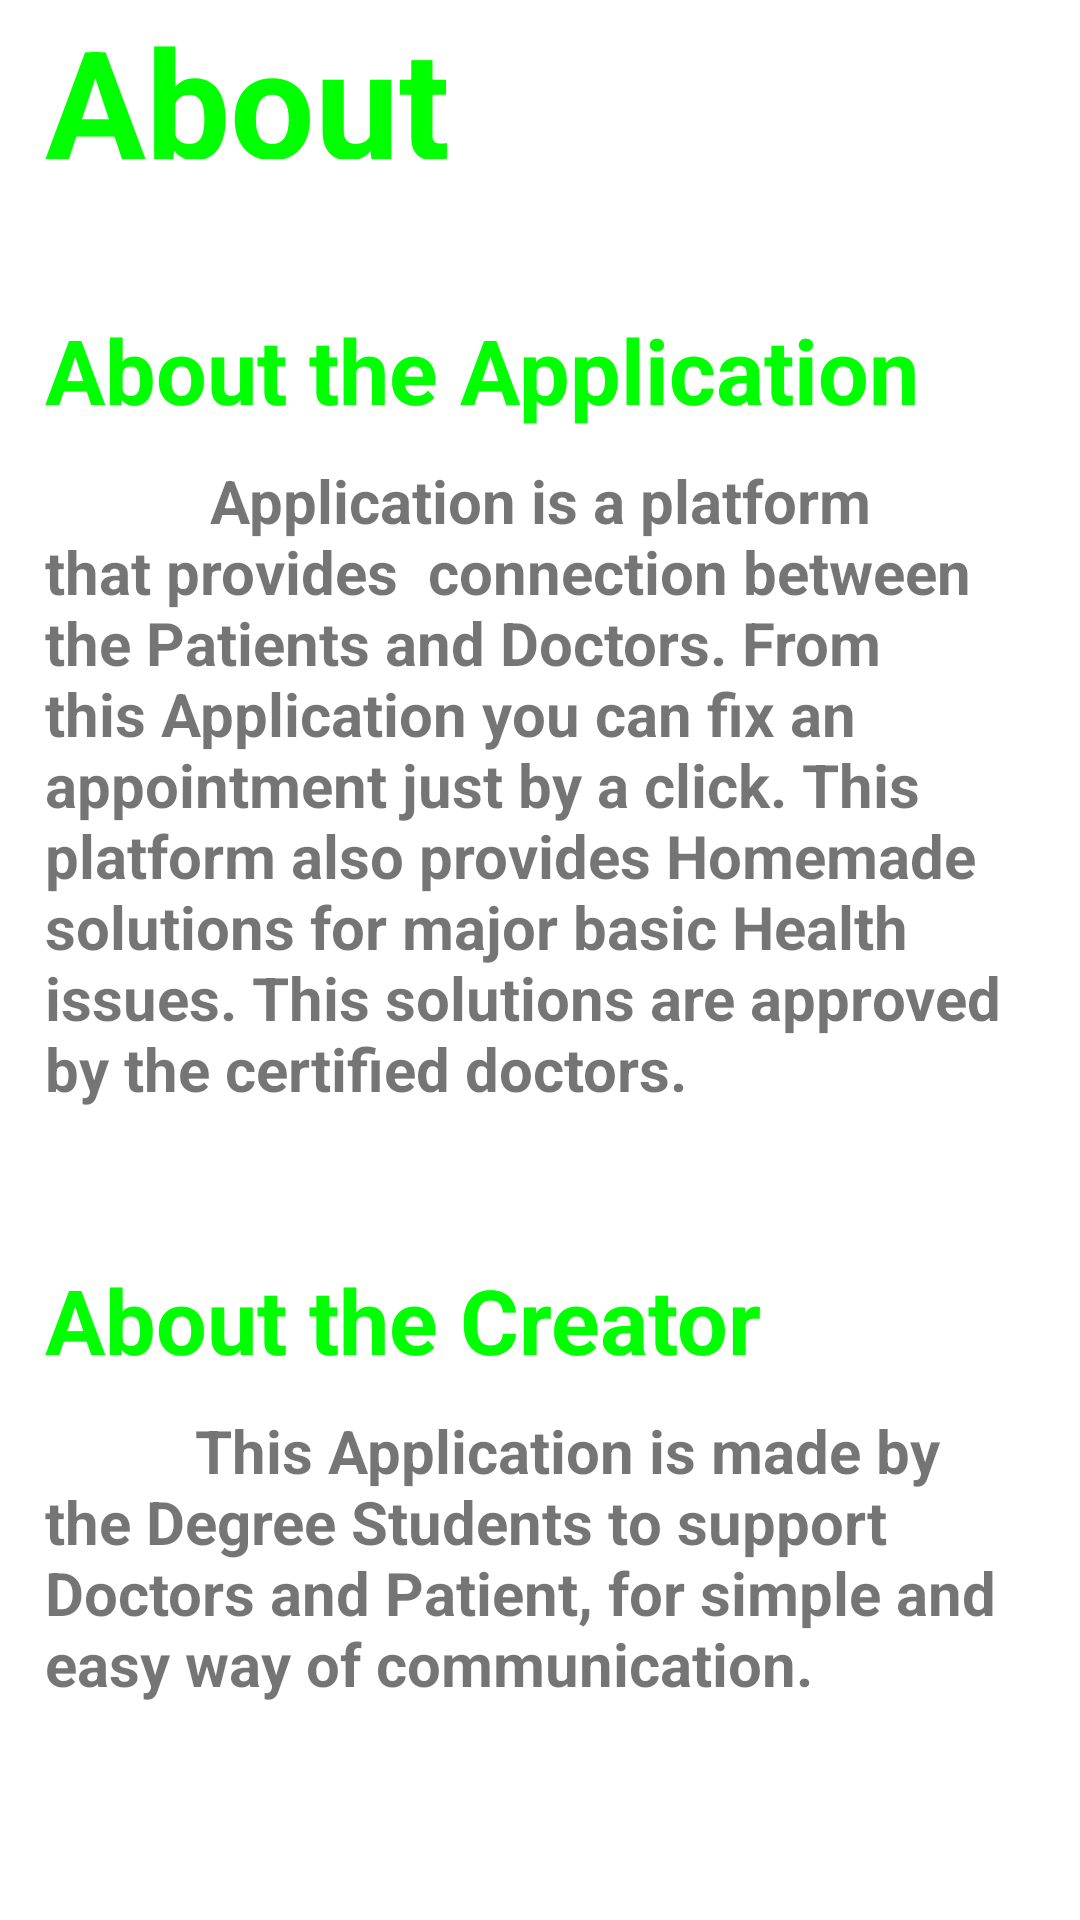

Android layout source for this screen:
<!-- AndroidManifest.xml: application theme Theme.PersoalHeathCare -->
<!-- res/layout/fragment_about.xml -->
<?xml version="1.0" encoding="utf-8"?>
<ScrollView xmlns:android="http://schemas.android.com/apk/res/android"
    xmlns:tools="http://schemas.android.com/tools"
    android:layout_width="match_parent"
    android:layout_height="match_parent"
    android:fillViewport="true">

    <RelativeLayout
        android:id="@+id/aboutlayout"
        android:layout_width="match_parent"
        android:layout_height="match_parent"
        tools:context=".about">

        <LinearLayout
            android:layout_width="match_parent"
            android:layout_height="match_parent"
            android:orientation="vertical">

            <TextView
                android:id="@+id/textView10"
                android:layout_width="match_parent"
                android:layout_height="53dp"
                android:paddingLeft="15dp"
                android:text="About"
                android:textColor="@color/green"
                android:textSize="50dp"
                android:textStyle="bold" />

            <TextView
                android:id="@+id/textView16"
                android:layout_width="match_parent"
                android:layout_height="wrap_content"
                android:layout_marginLeft="10dp"
                android:paddingLeft="5dp"
                android:paddingTop="50dp"
                android:text="About the Application"
                android:textColor="@color/green"
                android:textSize="30dp"
                android:textStyle="bold" />

            <TextView
                android:id="@+id/textView15"
                android:layout_width="match_parent"
                android:layout_height="wrap_content"
                android:paddingLeft="15dp"
                android:paddingTop="10dp"

                android:paddingRight="15dp"

                android:text="           Application is a platform that provides  connection between the Patients and Doctors.
From this Application you can fix an appointment just by a click.
This platform also provides Homemade solutions for major basic Health issues.
This solutions are approved by the certified doctors."
                android:textSize="20dp"
                android:textStyle="bold" />

            <TextView
                android:id="@+id/textView17"
                android:layout_width="match_parent"
                android:layout_height="wrap_content"
                android:layout_marginLeft="10dp"
                android:paddingLeft="5dp"
                android:paddingTop="50dp"
                android:text="About the Creator"
                android:textColor="@color/green"
                android:textSize="30dp"
                android:textStyle="bold" />

            <TextView
                android:id="@+id/textView18"
                android:layout_width="match_parent"
                android:layout_height="wrap_content"
                android:paddingLeft="15dp"

                android:paddingTop="10dp"
                android:paddingRight="15dp"
                android:text="          This Application is made by the Degree Students to support Doctors and Patient, for simple and easy way of communication."
                android:textSize="20dp"
                android:textStyle="bold" />


        </LinearLayout>


    </RelativeLayout>
</ScrollView>
<!-- resources referenced by this layout -->
<resources>
  <color name="green">#00FF00</color>
  <style name="Theme.PersoalHeathCare" parent="Theme.MaterialComponents.DayNight.DarkActionBar">
          
          <item name="colorPrimary">@color/purple_500</item>
          <item name="colorPrimaryVariant">@color/purple_700</item>
          <item name="colorOnPrimary">@color/white</item>
          
          <item name="colorSecondary">@color/teal_200</item>
          <item name="colorSecondaryVariant">@color/teal_700</item>
          <item name="colorOnSecondary">@color/black</item>
          
          <item name="android:statusBarColor">?attr/colorPrimaryVariant</item>
          
      </style>
  <color name="purple_500">#FF6200EE</color>
  <color name="purple_700">#FF3700B3</color>
  <color name="white">#FFFFFFFF</color>
  <color name="teal_200">#FF03DAC5</color>
  <color name="teal_700">#FF018786</color>
  <color name="black">#FF000000</color>
</resources>
